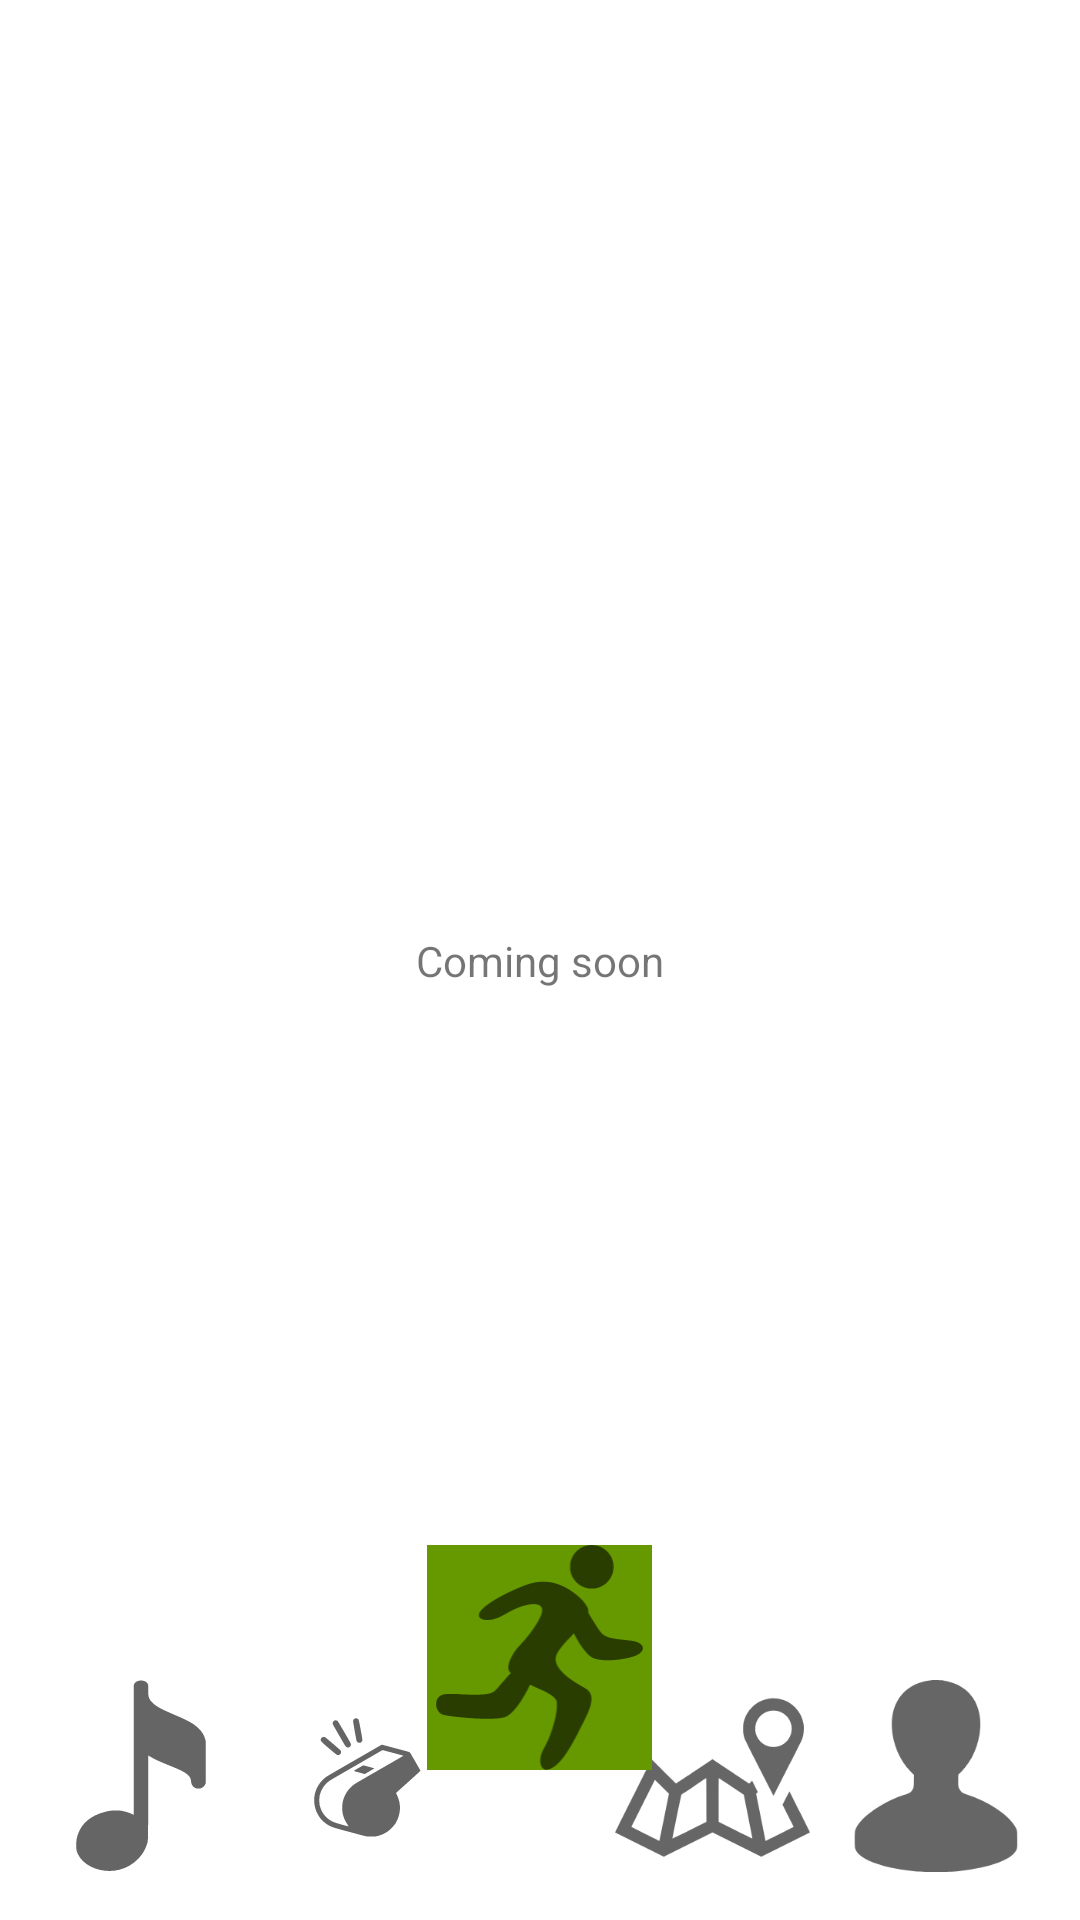

Reconstruct the res/layout file that produces this screen, plus the resources it refers to.
<!-- AndroidManifest.xml: application theme Theme.MuSSpeed -->
<!-- res/layout/activity_music_selection.xml -->
<?xml version="1.0" encoding="utf-8"?>
<androidx.constraintlayout.widget.ConstraintLayout xmlns:android="http://schemas.android.com/apk/res/android"
    xmlns:app="http://schemas.android.com/apk/res-auto"
    xmlns:tools="http://schemas.android.com/tools"
    android:layout_width="match_parent"
    android:layout_height="match_parent"
    android:background="#FFFFFF"
    tools:context=".MusicSelectionActivity">

    <TextView
        android:id="@+id/textView8"
        android:layout_width="wrap_content"
        android:layout_height="wrap_content"
        android:text="Coming soon"
        app:layout_constraintBottom_toBottomOf="parent"
        app:layout_constraintEnd_toEndOf="parent"
        app:layout_constraintStart_toStartOf="parent"
        app:layout_constraintTop_toTopOf="parent" />

    <RelativeLayout
        android:layout_width="match_parent"
        android:layout_height="125dp"
        app:layout_constraintBottom_toBottomOf="parent"
        app:layout_constraintEnd_toEndOf="parent"
        app:layout_constraintStart_toStartOf="parent">

        <FrameLayout
            android:layout_width="match_parent"
            android:layout_height="match_parent"
            android:layout_marginTop="30dp">

            <ImageButton
                android:id="@+id/to_music_selector"
                android:layout_width="65dp"
                android:layout_height="65dp"
                android:layout_marginLeft="15dp"
                android:layout_marginTop="15dp"
                android:background="@null"
                android:scaleType="fitXY"
                app:srcCompat="@drawable/ic_music_inactive" />

            <ImageButton
                android:id="@+id/to_workout_selector"
                android:layout_width="65dp"
                android:layout_height="65dp"
                android:layout_marginLeft="90dp"
                android:layout_marginTop="15dp"
                android:background="@null"
                android:scaleType="fitCenter"
                app:srcCompat="@drawable/ic_workout_inactive" />

            <ImageButton
                android:id="@+id/to_path_selector"
                android:layout_width="65dp"
                android:layout_height="65dp"
                android:layout_gravity="right"
                android:layout_marginTop="15dp"
                android:layout_marginRight="90dp"
                android:background="@null"
                android:scaleType="fitXY"
                app:srcCompat="@drawable/ic_map_inactive" />

            <ImageButton
                android:id="@+id/to_body_selector"
                android:layout_width="65dp"
                android:layout_height="65dp"
                android:layout_gravity="right"
                android:layout_marginTop="15dp"
                android:layout_marginRight="15dp"
                android:background="@null"
                android:scaleType="fitCenter"
                app:srcCompat="@drawable/ic_body_inactive" />

        </FrameLayout>

        <ImageButton
            android:id="@+id/to_path_run"
            android:layout_width="75dp"
            android:layout_height="75dp"
            android:layout_centerHorizontal="true"
            android:background="@android:color/holo_green_dark"
            android:scaleType="fitCenter"
            android:src="@drawable/ic_run_inactive" />

    </RelativeLayout>

</androidx.constraintlayout.widget.ConstraintLayout>
<!-- resources referenced by this layout -->
<resources>
  <!-- drawable ic_body_inactive (drawable) -->
  <vector android:alpha="0.6" android:height="50dp"
      android:viewportHeight="900" android:viewportWidth="900"
      android:width="50dp" xmlns:android="http://schemas.android.com/apk/res/android">
      <path android:fillColor="#000000"
          android:pathData="M415.2,1.5c-62.4,7.5 -112.1,36.1 -142.7,82 -22.5,33.7 -33.5,73.3 -33.5,120.5 0,27.4 2.8,50.1 9.1,75.5 15.5,61.7 45.1,113.2 87.3,152.4l5.8,5.4 -0.4,28.1c-0.4,31.7 -0.8,33.7 -8.8,44.8 -6.1,8.5 -11.9,11.8 -34,19.1 -41.7,13.9 -78.5,30.7 -115.4,52.9 -61.9,37.2 -106.4,81.9 -113.1,113.6 -2.2,10 -2.1,72.4 0,80.7 12.7,48.4 116.9,89.8 263,104.4 39.6,4 54.8,4.6 111,4.6 56,-0 69.1,-0.5 110,-4.6 141.9,-13.9 248.1,-55.1 262.5,-101.7 1.8,-5.9 2,-9.3 2,-42.6 0,-41 -0.2,-42.3 -7.5,-56.5 -14.2,-27.3 -48.3,-60.1 -93.3,-89.5 -37.9,-24.8 -81.1,-45.6 -126.7,-60.8 -11.5,-3.8 -22.4,-7.8 -24.1,-8.9 -5.4,-3.3 -13,-12.2 -16.3,-19.1 -4.2,-8.9 -4.9,-15.7 -4.6,-42.5l0.3,-22.2 12.5,-12.3c51,-50.5 83.5,-124.5 88.7,-202.3 3.6,-52.5 -7.9,-101 -32.8,-138.6 -17.6,-26.5 -41,-46.8 -70.7,-61.4 -20.6,-10.1 -40.4,-16.3 -64.5,-20 -14.5,-2.2 -49.2,-2.8 -63.8,-1z" android:strokeColor="#00000000"/>
  </vector>
  <!-- drawable ic_map_inactive: vector/xml drawable (drawable, 2121 chars, omitted) -->
  <!-- drawable ic_music_inactive (drawable) -->
  <vector android:alpha="0.6" android:height="50dp"
      android:viewportHeight="920" android:viewportWidth="920"
      android:width="50dp" xmlns:android="http://schemas.android.com/apk/res/android">
      <path android:fillColor="#000000"
          android:pathData="M445,3.1c-11,1.9 -20.3,7.8 -23.9,15.2l-2.1,4.3 0,306.7c0,168.7 -0.2,306.7 -0.4,306.7 -0.2,-0 -4.2,-1.8 -8.9,-4 -11.5,-5.4 -27.2,-10.5 -42.6,-13.7 -11.2,-2.4 -14.9,-2.7 -32.6,-2.7 -21.2,-0.1 -28.8,1 -52.6,6.9 -64.4,16.3 -108.7,52.9 -126.2,104.5 -6.6,19.3 -8.1,28.9 -8.1,52 -0.1,23.7 0.6,27.3 8.3,43.5 28.4,59.6 117.4,92.7 195.4,72.6 34.2,-8.9 64.6,-26.6 88.8,-51.8 18.2,-19.1 31.9,-41.2 39.4,-63.7 7.5,-22.3 6.8,-3 7.5,-224.2l0.5,-199.2 10,6c20.9,12.4 38.1,20.4 86,39.8 61.4,24.9 78.7,33.9 93.1,48.5 8,8.2 11.3,15.1 12.4,26.4 1,10.2 2,13.8 5.4,19.5 3.3,5.6 8.6,10.3 15.6,13.5 4.6,2.2 6.9,2.6 14,2.6 7.6,-0 9.3,-0.4 15.2,-3.3 7.7,-3.8 13,-9.2 16.7,-17.1l2.6,-5.6 0,-99 0,-99 -2.8,-9.8c-8.2,-29.4 -28.3,-53.3 -63.2,-75.2 -12.6,-8 -44.2,-23.5 -69,-34 -74.4,-31.4 -98.3,-44.2 -117.1,-63 -7.5,-7.4 -9.8,-10.6 -13.2,-17.5 -5.4,-11.1 -6.2,-16.9 -6.2,-44 0,-19.6 -0.3,-23 -1.9,-26.5 -3.6,-8 -12.9,-13.7 -25,-15.5 -7.5,-1.1 -7.6,-1.1 -15.1,0.1z" android:strokeColor="#00000000"/>
  </vector>
  <!-- drawable ic_run_inactive: vector/xml drawable (drawable, 2269 chars, omitted) -->
  <!-- drawable ic_workout_inactive: vector/xml drawable (drawable, 2567 chars, omitted) -->
  <style name="Theme.MuSSpeed" parent="Theme.MaterialComponents.DayNight.DarkActionBar">
          
          <item name="colorPrimary">@color/purple_500</item>
          <item name="colorPrimaryVariant">@color/purple_700</item>
          <item name="colorOnPrimary">@color/white</item>
          
          <item name="colorSecondary">@color/teal_200</item>
          <item name="colorSecondaryVariant">@color/teal_700</item>
          <item name="colorOnSecondary">@color/black</item>
          
          <item name="android:statusBarColor" tools:targetApi="l">?attr/colorPrimaryVariant</item>
          
      </style>
  <color name="purple_500">#FF6200EE</color>
  <color name="purple_700">#FF3700B3</color>
  <color name="white">#FFFFFFFF</color>
  <color name="teal_200">#FF03DAC5</color>
  <color name="teal_700">#FF018786</color>
  <color name="black">#FF000000</color>
</resources>
